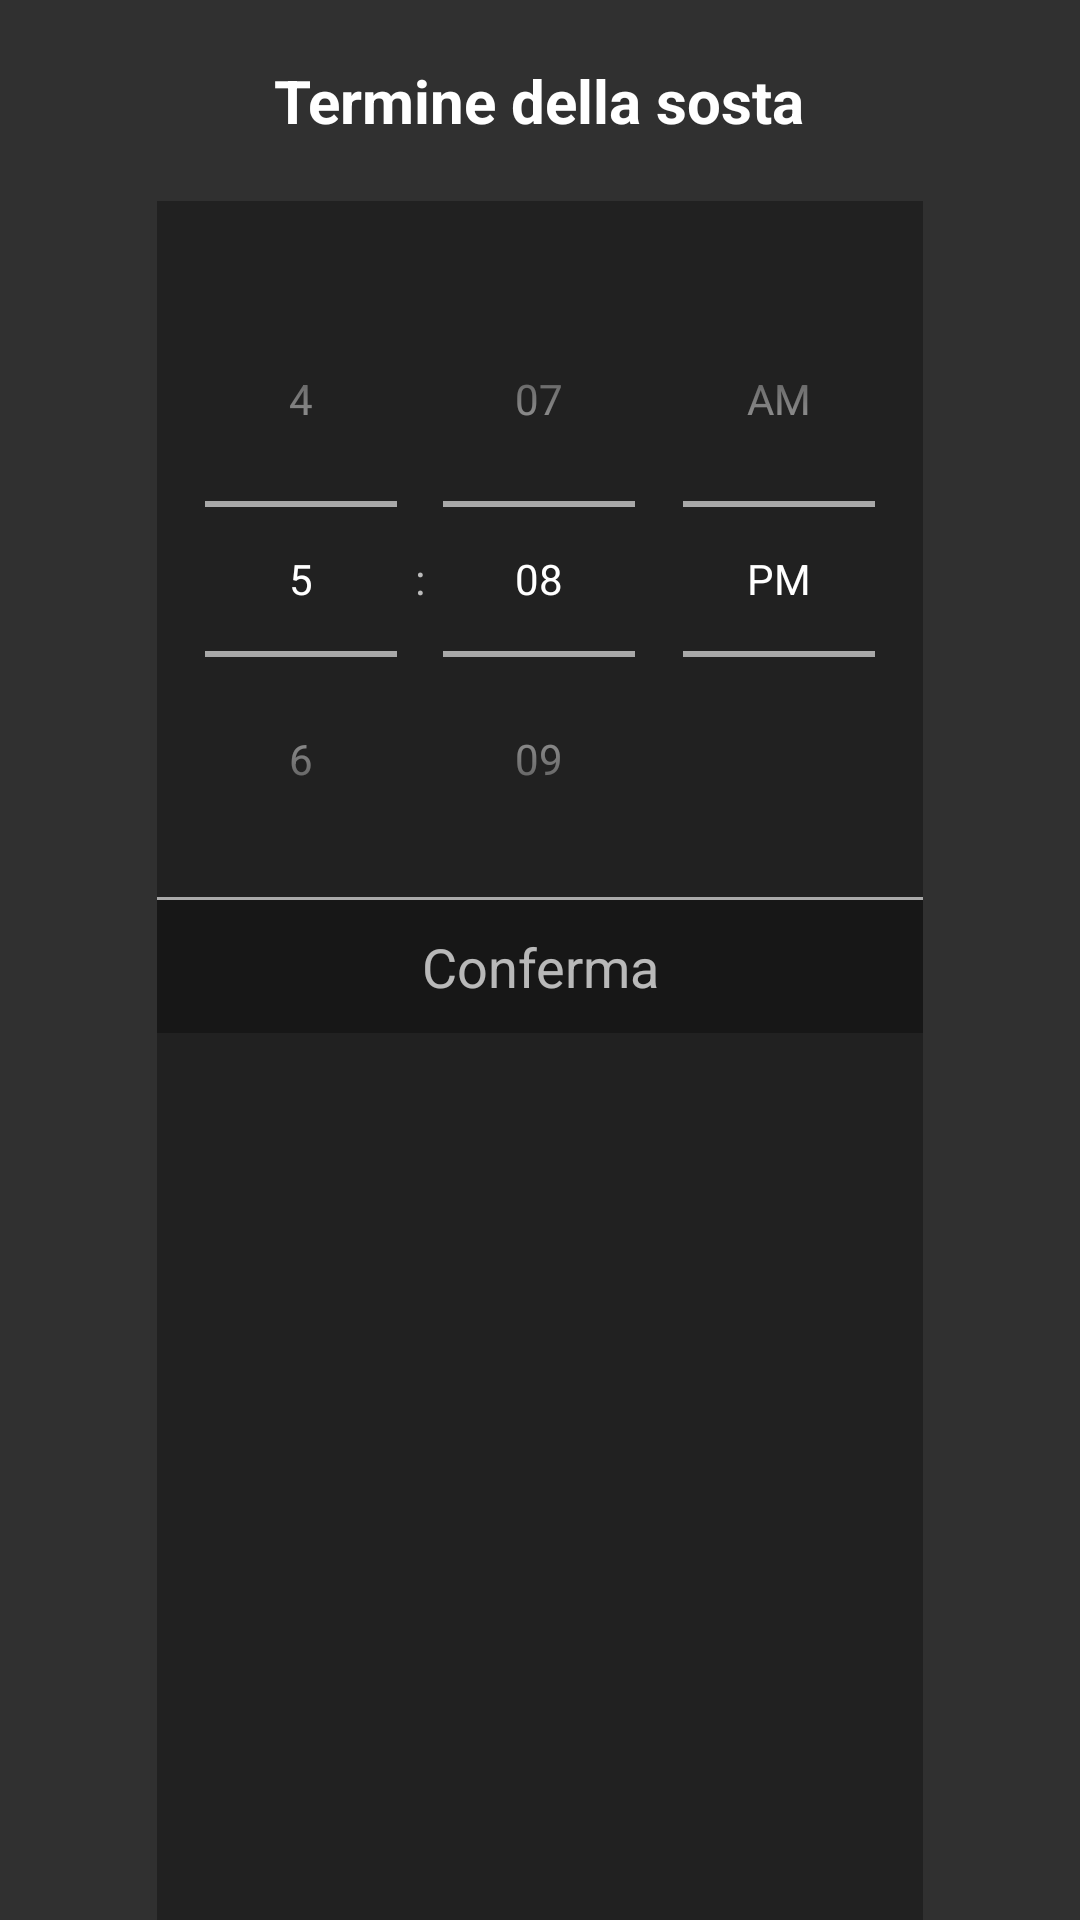

Layout XML and referenced resources for this Android screen:
<!-- AndroidManifest.xml: application theme AppTheme -->
<!-- res/layout/dialog_layout_time.xml -->
<?xml version="1.0" encoding="utf-8"?>
<LinearLayout xmlns:android="http://schemas.android.com/apk/res/android"
              android:layout_width="match_parent"
              android:layout_height="match_parent"
              android:orientation="vertical"
              android:gravity="center_horizontal">

    <LinearLayout
        android:layout_width="match_parent"
        android:layout_height="wrap_content"
        android:orientation="horizontal"
        android:layout_gravity="center_horizontal"
        android:gravity="center_vertical|center_horizontal"
        android:baselineAligned="false"
        >


        <TextView
            android:layout_width="wrap_content"
            android:layout_height="wrap_content"
            android:layout_gravity="center"
            android:text="Termine della sosta"
            android:layout_margin="20dp"
            android:textSize="20dp"
            android:textIsSelectable="true"
            android:textStyle="bold"
            android:textColor="#ffffff"/>
    </LinearLayout>

    <LinearLayout
        android:orientation="vertical"
        android:layout_width="wrap_content"
        android:layout_height="match_parent"
        android:layout_gravity="center_horizontal"
        android:background="#50000000"
        android:minWidth="250dp">

        <TimePicker
            android:layout_width="wrap_content"
            android:layout_height="wrap_content"
            android:id="@+id/timePickerOption"
            android:timePickerMode="spinner"
            android:layout_marginTop="20dp"
            android:layout_gravity="center_horizontal"/>

        <View
            android:layout_width="match_parent"
            android:layout_height="1dp"
            android:background="@android:color/darker_gray"/>

        <TextView
            android:layout_width="match_parent"
            android:layout_height="wrap_content"
            android:text="Conferma"
            android:id="@+id/confirmTimeOption"
            android:layout_gravity="center_horizontal"
            android:background="#50000000"
            android:textSize="18dp"
            android:textAlignment="center"
            android:paddingTop="10dp"
            android:paddingBottom="10dp"
            android:onClick="closeDialog"/>
    </LinearLayout>

</LinearLayout>
<!-- resources referenced by this layout -->
<resources>
  <style name="AppTheme" parent="Theme.AppCompat">
          
          <item name="colorPrimary">@color/colorPrimary</item>
          <item name="colorPrimaryDark">@color/colorPrimaryDark</item>
          <item name="colorAccent">@color/colorAccent</item>
          <item name="android:colorButtonNormal">@color/buttonBackground</item>
      </style>
  <color name="colorPrimary">#A1A1A1</color>
  <color name="colorPrimaryDark">#616161</color>
  <color name="colorAccent">#FF4081</color>
</resources>
